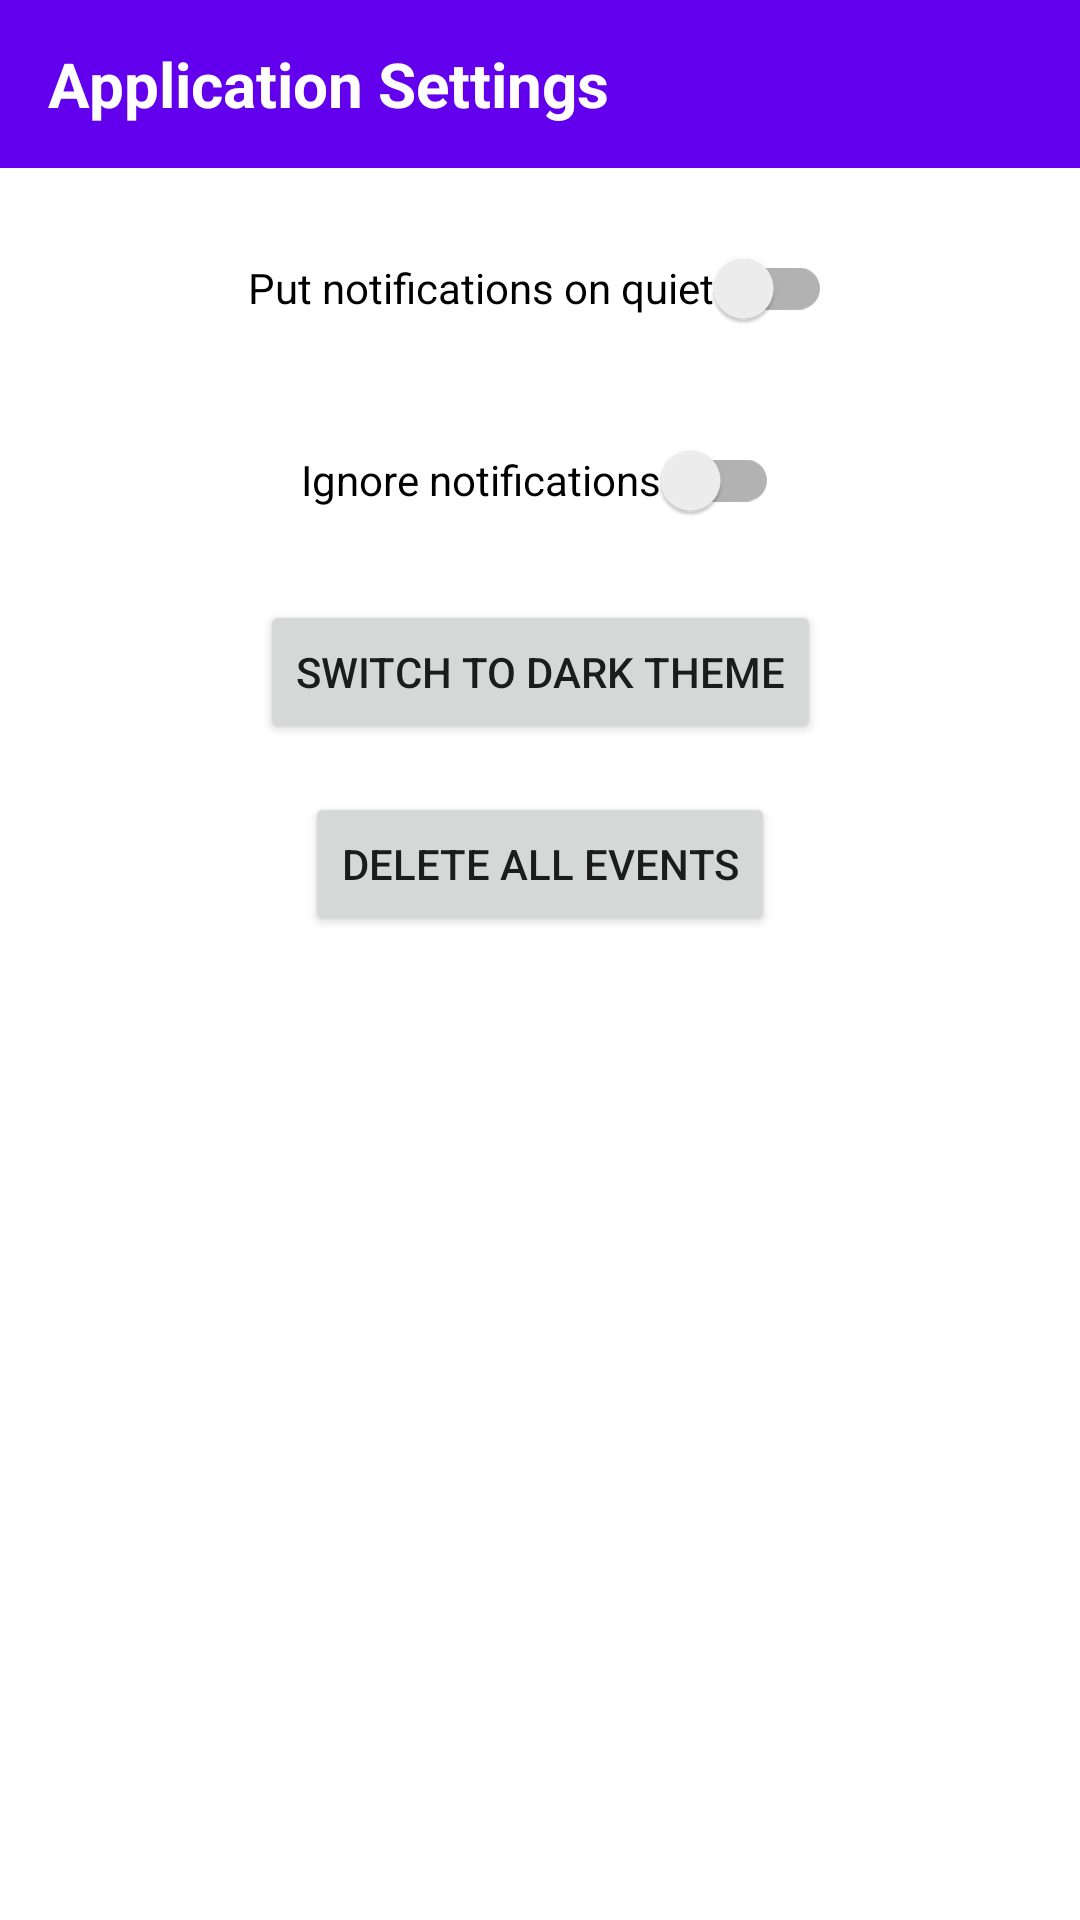

The Android layout XML behind this screen, and the referenced resources:
<!-- AndroidManifest.xml: application theme Theme.Espguard -->
<!-- res/layout/activity_settings.xml -->
<?xml version="1.0" encoding="utf-8"?>
<androidx.constraintlayout.widget.ConstraintLayout xmlns:android="http://schemas.android.com/apk/res/android"
    xmlns:app="http://schemas.android.com/apk/res-auto"
    xmlns:tools="http://schemas.android.com/tools"
    android:layout_width="match_parent"
    android:layout_height="match_parent"
    tools:context=".activities.SettingsActivity">


    <androidx.appcompat.widget.Toolbar
        android:id="@+id/toolbar"
        android:layout_width="match_parent"
        android:layout_height="wrap_content"
        android:background="?attr/colorPrimary"
        android:minHeight="?attr/actionBarSize"
        android:theme="@style/Theme.Espguard"
        app:layout_constraintEnd_toEndOf="parent"
        app:layout_constraintStart_toStartOf="parent"
        app:layout_constraintTop_toTopOf="parent">

        <TextView
            android:id="@+id/textView"
            android:layout_width="match_parent"
            android:layout_height="match_parent"
            android:text="@string/application_settings"
            android:textColor="?attr/colorOnPrimary"
            android:textSize="10pt"
            android:textStyle="bold" />
    </androidx.appcompat.widget.Toolbar>

    <androidx.appcompat.widget.SwitchCompat
        android:id="@+id/switch_quiet_notifications"
        android:layout_width="wrap_content"
        android:layout_height="wrap_content"
        android:layout_marginVertical="16dp"
        android:text="@string/notifications_on_quiet"
        app:layout_constraintEnd_toEndOf="parent"
        app:layout_constraintStart_toStartOf="parent"
        app:layout_constraintTop_toBottomOf="@id/toolbar" />

    <androidx.appcompat.widget.SwitchCompat
        android:id="@+id/switch_ignore_notifications"
        android:layout_width="wrap_content"
        android:layout_height="wrap_content"
        android:layout_marginVertical="16dp"
        android:text="@string/ignore_notifications"
        app:layout_constraintEnd_toEndOf="parent"
        app:layout_constraintStart_toStartOf="parent"
        app:layout_constraintTop_toBottomOf="@id/switch_quiet_notifications" />

    <Button
        android:id="@+id/button_switch_theme"
        android:layout_width="wrap_content"
        android:layout_height="wrap_content"
        android:layout_marginVertical="16dp"
        android:text="@string/dark_theme"
        app:layout_constraintEnd_toEndOf="parent"
        app:layout_constraintStart_toStartOf="parent"
        app:layout_constraintTop_toBottomOf="@id/switch_ignore_notifications" />

    <Button
        android:id="@+id/button_clear_events"
        android:layout_width="wrap_content"
        android:layout_height="wrap_content"
        android:layout_marginVertical="16dp"
        android:text="@string/delete_all_events"
        app:layout_constraintEnd_toEndOf="parent"
        app:layout_constraintStart_toStartOf="parent"
        app:layout_constraintTop_toBottomOf="@id/button_switch_theme" />

</androidx.constraintlayout.widget.ConstraintLayout>
<!-- resources referenced by this layout -->
<resources>
  <string name="application_settings">Application Settings</string>
  <string name="dark_theme">Switch to Dark Theme</string>
  <string name="delete_all_events">DELETE ALL EVENTS</string>
  <string name="ignore_notifications">Ignore notifications</string>
  <string name="notifications_on_quiet">Put notifications on quiet</string>
  <style name="Theme.Espguard" parent="Theme.MaterialComponents.DayNight.NoActionBar">
          
          <item name="colorPrimary">@color/purple_500</item>
          <item name="colorPrimaryVariant">@color/purple_700</item>
          <item name="colorOnPrimary">@color/white</item>
          
          <item name="colorSecondary">@color/teal_200</item>
          <item name="colorSecondaryVariant">@color/teal_700</item>
          <item name="colorOnSecondary">@color/white</item>
          
          <item name="android:statusBarColor" tools:targetApi="l">?attr/colorPrimaryVariant</item>
          
          <item name="actionMenuTextColor">@color/white</item>
      </style>
  <color name="purple_500">#FF6200EE</color>
  <color name="purple_700">#FF3700B3</color>
  <color name="white">#FFFFFFFF</color>
  <color name="teal_200">#FF03DAC5</color>
  <color name="teal_700">#FF018786</color>
</resources>
